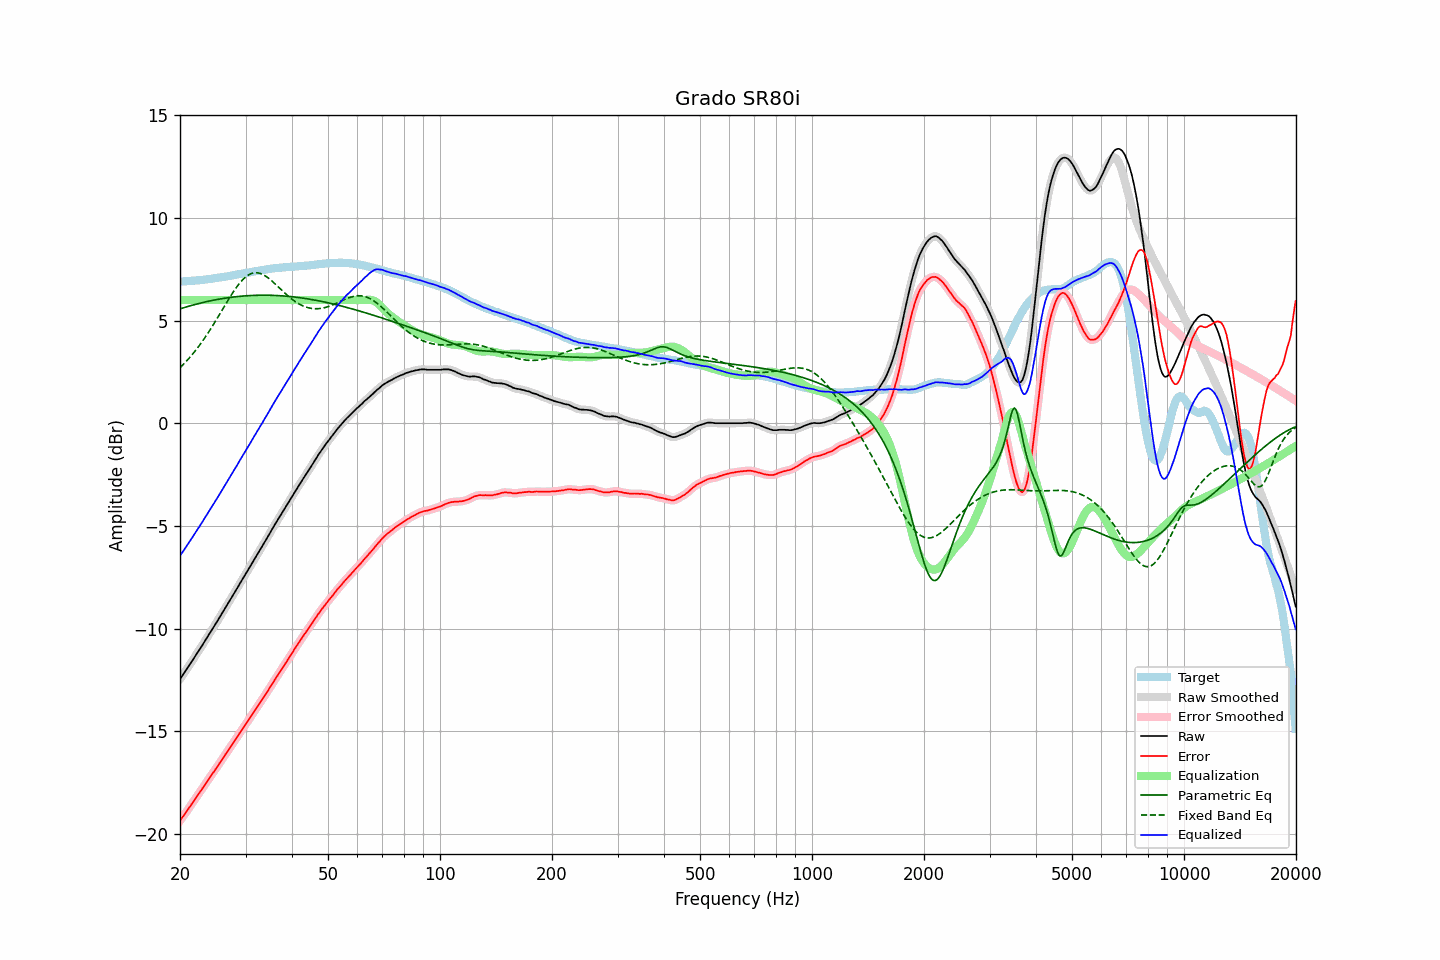

Values plotted in this chart, from the file beside it:
frequency, raw, error, smoothed, error_smoothed, equalization, parametric_eq, fixed_band_eq, equalized_raw, equalized_smoothed, target
20.00, -12.45, -19.35, -12.45, -19.35, 6.00, 5.57, 2.71, -6.45, -6.45, 6.90
20.20, -12.33, -19.23, -12.34, -19.24, 6.00, 5.60, 2.78, -6.33, -6.34, 6.90
20.40, -12.22, -19.13, -12.22, -19.13, 6.00, 5.62, 2.86, -6.22, -6.22, 6.91
20.61, -12.11, -19.02, -12.11, -19.02, 6.00, 5.65, 2.94, -6.11, -6.11, 6.92
20.81, -11.99, -18.91, -11.99, -18.91, 6.00, 5.67, 3.03, -5.99, -5.99, 6.92
21.02, -11.87, -18.80, -11.87, -18.80, 6.00, 5.69, 3.11, -5.87, -5.87, 6.93
21.23, -11.75, -18.68, -11.75, -18.69, 6.00, 5.71, 3.20, -5.75, -5.75, 6.93
21.44, -11.63, -18.57, -11.63, -18.57, 6.00, 5.74, 3.29, -5.63, -5.63, 6.94
21.66, -11.51, -18.46, -11.51, -18.46, 6.00, 5.76, 3.39, -5.51, -5.51, 6.95
21.87, -11.39, -18.34, -11.39, -18.34, 6.00, 5.78, 3.48, -5.39, -5.39, 6.95
22.09, -11.27, -18.23, -11.27, -18.23, 6.00, 5.80, 3.58, -5.27, -5.27, 6.96
22.31, -11.15, -18.12, -11.15, -18.11, 6.00, 5.82, 3.68, -5.15, -5.15, 6.97
22.54, -11.03, -18.00, -11.03, -18.00, 6.00, 5.84, 3.79, -5.03, -5.03, 6.97
22.76, -10.91, -17.89, -10.91, -17.89, 6.00, 5.86, 3.89, -4.91, -4.91, 6.98
22.99, -10.79, -17.78, -10.79, -17.77, 6.00, 5.88, 4.00, -4.79, -4.79, 6.99
23.22, -10.66, -17.66, -10.66, -17.66, 6.00, 5.90, 4.11, -4.66, -4.66, 7.00
23.45, -10.53, -17.54, -10.54, -17.54, 6.00, 5.91, 4.23, -4.53, -4.54, 7.01
23.69, -10.42, -17.43, -10.41, -17.43, 6.00, 5.93, 4.35, -4.42, -4.41, 7.01
23.92, -10.28, -17.31, -10.28, -17.31, 6.00, 5.95, 4.47, -4.28, -4.28, 7.02
24.16, -10.16, -17.20, -10.16, -17.20, 6.00, 5.97, 4.59, -4.16, -4.16, 7.03
24.40, -10.03, -17.08, -10.03, -17.08, 6.00, 5.98, 4.71, -4.03, -4.03, 7.04
24.65, -9.91, -16.98, -9.91, -16.97, 6.00, 6.00, 4.84, -3.91, -3.91, 7.06
24.89, -9.78, -16.85, -9.78, -16.86, 6.00, 6.01, 4.96, -3.78, -3.78, 7.07
25.14, -9.66, -16.74, -9.66, -16.74, 6.00, 6.03, 5.09, -3.66, -3.66, 7.08
25.39, -9.53, -16.62, -9.53, -16.62, 6.00, 6.04, 5.22, -3.53, -3.53, 7.09
25.65, -9.40, -16.51, -9.40, -16.51, 6.00, 6.06, 5.35, -3.40, -3.40, 7.10
25.91, -9.28, -16.40, -9.27, -16.39, 6.00, 6.07, 5.49, -3.28, -3.27, 7.12
26.16, -9.14, -16.27, -9.14, -16.27, 6.00, 6.08, 5.62, -3.14, -3.14, 7.13
26.43, -9.02, -16.15, -9.01, -16.15, 6.00, 6.09, 5.75, -3.02, -3.01, 7.14
26.69, -8.88, -16.03, -8.88, -16.03, 6.00, 6.11, 5.88, -2.88, -2.88, 7.15
26.96, -8.75, -15.92, -8.75, -15.92, 6.00, 6.12, 6.01, -2.75, -2.75, 7.17
27.23, -8.62, -15.80, -8.62, -15.80, 6.00, 6.13, 6.14, -2.62, -2.62, 7.18
27.50, -8.49, -15.69, -8.49, -15.69, 6.00, 6.14, 6.26, -2.49, -2.49, 7.20
27.77, -8.36, -15.57, -8.36, -15.57, 6.00, 6.15, 6.38, -2.36, -2.36, 7.21
28.05, -8.23, -15.46, -8.23, -15.46, 6.00, 6.16, 6.50, -2.23, -2.23, 7.23
28.33, -8.10, -15.34, -8.10, -15.34, 6.00, 6.17, 6.61, -2.10, -2.10, 7.23
28.62, -7.98, -15.23, -7.97, -15.22, 6.00, 6.17, 6.71, -1.98, -1.97, 7.25
28.90, -7.83, -15.10, -7.84, -15.10, 6.00, 6.18, 6.81, -1.83, -1.84, 7.26
29.19, -7.70, -14.98, -7.70, -14.98, 6.00, 6.19, 6.91, -1.70, -1.70, 7.28
29.48, -7.57, -14.86, -7.57, -14.86, 6.00, 6.20, 6.99, -1.57, -1.57, 7.29
29.78, -7.44, -14.75, -7.44, -14.75, 6.00, 6.20, 7.07, -1.44, -1.44, 7.31
30.08, -7.32, -14.63, -7.31, -14.64, 6.00, 6.21, 7.14, -1.32, -1.31, 7.32
30.38, -7.18, -14.52, -7.19, -14.52, 6.00, 6.21, 7.19, -1.18, -1.19, 7.34
30.68, -7.05, -14.40, -7.05, -14.40, 6.00, 6.22, 7.24, -1.05, -1.05, 7.35
30.99, -6.92, -14.29, -6.92, -14.28, 6.00, 6.22, 7.28, -0.92, -0.92, 7.37
31.30, -6.78, -14.16, -6.79, -14.16, 6.00, 6.23, 7.31, -0.78, -0.79, 7.37
31.61, -6.65, -14.05, -6.65, -14.05, 6.00, 6.23, 7.32, -0.65, -0.65, 7.39
31.93, -6.53, -13.93, -6.52, -13.93, 6.00, 6.23, 7.33, -0.53, -0.52, 7.40
32.24, -6.39, -13.81, -6.39, -13.81, 6.00, 6.24, 7.33, -0.39, -0.39, 7.42
32.57, -6.26, -13.69, -6.26, -13.69, 6.00, 6.24, 7.32, -0.26, -0.26, 7.43
32.89, -6.13, -13.58, -6.13, -13.58, 6.00, 6.24, 7.29, -0.13, -0.13, 7.45
33.22, -6.00, -13.46, -6.00, -13.46, 6.00, 6.24, 7.26, -0.00, -0.00, 7.46
33.55, -5.87, -13.35, -5.87, -13.35, 6.00, 6.24, 7.23, 0.13, 0.13, 7.47
33.89, -5.74, -13.23, -5.74, -13.23, 6.00, 6.24, 7.18, 0.26, 0.26, 7.48
34.23, -5.61, -13.11, -5.61, -13.11, 6.00, 6.24, 7.13, 0.39, 0.39, 7.50
34.57, -5.47, -12.98, -5.47, -12.98, 6.00, 6.24, 7.07, 0.53, 0.53, 7.51
34.92, -5.33, -12.85, -5.34, -12.86, 6.00, 6.24, 7.01, 0.67, 0.66, 7.52
35.27, -5.20, -12.74, -5.20, -12.73, 6.00, 6.23, 6.94, 0.80, 0.80, 7.54
35.62, -5.06, -12.61, -5.07, -12.61, 6.00, 6.23, 6.87, 0.94, 0.93, 7.54
35.97, -4.93, -12.48, -4.93, -12.48, 6.00, 6.23, 6.80, 1.07, 1.07, 7.55
... 635 more rows
